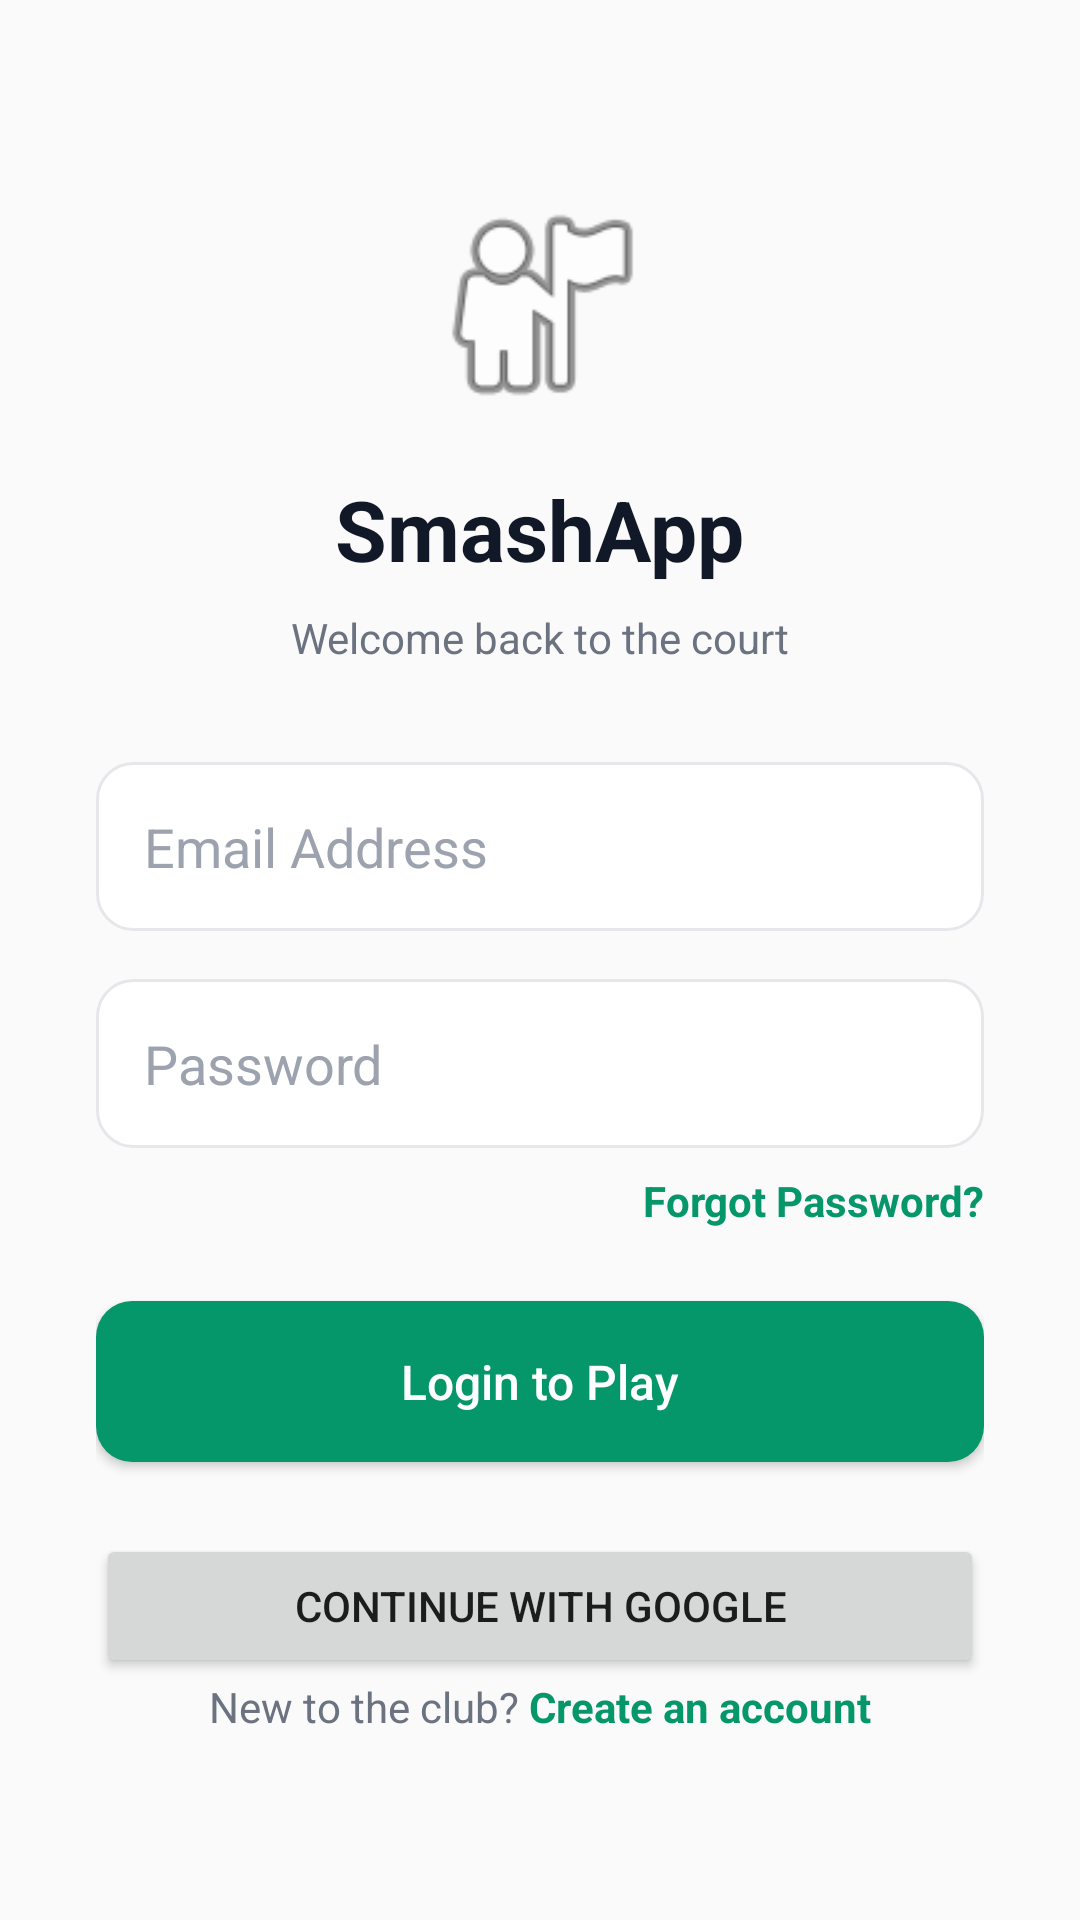

Here is an Android app screen rendered from its layout file. Give the layout XML and the strings, colors and styles it references.
<!-- AndroidManifest.xml: activity theme Theme.BadmintonFinder -->
<!-- res/layout/activity_login.xml -->
<?xml version="1.0" encoding="utf-8"?>
<LinearLayout xmlns:android="http://schemas.android.com/apk/res/android"
    android:layout_width="match_parent"
    android:layout_height="match_parent"
    android:background="#FAFAFA"
    android:gravity="center"
    android:orientation="vertical"
    android:padding="32dp">

    
    <ImageView
        android:layout_width="80dp"
        android:layout_height="80dp"
        android:layout_marginBottom="16dp"
        android:src="@android:drawable/ic_menu_myplaces" />

    <TextView
        android:layout_width="wrap_content"
        android:layout_height="wrap_content"
        android:layout_marginBottom="8dp"
        android:text="SmashApp"
        android:textColor="#111827"
        android:textSize="28sp"
        android:textStyle="bold" />

    <TextView
        android:layout_width="wrap_content"
        android:layout_height="wrap_content"
        android:layout_marginBottom="32dp"
        android:text="Welcome back to the court"
        android:textColor="#6B7280" />

    <androidx.appcompat.widget.AppCompatEditText
        android:id="@+id/etEmail"
        android:layout_width="match_parent"
        android:layout_height="wrap_content"
        android:layout_marginBottom="16dp"
        android:background="@drawable/bg_rounded_edittext"
        android:hint="Email Address"
        android:inputType="textEmailAddress"
        android:padding="16dp"
        android:textColorHint="#9CA3AF" />

    <androidx.appcompat.widget.AppCompatEditText
        android:id="@+id/etPassword"
        android:layout_width="match_parent"
        android:layout_height="wrap_content"
        android:layout_marginBottom="8dp"
        android:background="@drawable/bg_rounded_edittext"
        android:hint="Password"
        android:inputType="textPassword"
        android:padding="16dp"
        android:textColorHint="#9CA3AF" />

    <TextView
        android:id="@+id/tvForgotPassword"
        android:layout_width="wrap_content"
        android:layout_height="wrap_content"
        android:layout_gravity="end"
        android:layout_marginBottom="24dp"
        android:text="Forgot Password?"
        android:textColor="#059669"
        android:textStyle="bold" />

    <androidx.appcompat.widget.AppCompatButton
        android:id="@+id/btnLogin"
        android:layout_width="match_parent"
        android:layout_height="wrap_content"
        android:layout_marginBottom="24dp"
        android:background="@drawable/bg_rounded_button"
        android:padding="16dp"
        android:text="Login to Play"
        android:textAllCaps="false"
        android:textColor="#FFFFFF"
        android:textSize="16sp" />

    <Button
        android:id="@+id/btnGoogleLogin"
        android:layout_width="match_parent"
        android:layout_height="wrap_content"
        android:text="Continue with Google"/>

    <LinearLayout
        android:layout_width="wrap_content"
        android:layout_height="wrap_content"
        android:orientation="horizontal">

        <TextView
            android:layout_width="wrap_content"
            android:layout_height="wrap_content"
            android:text="New to the club? "
            android:textColor="#6B7280" />

        <TextView
            android:id="@+id/tvSignup"
            android:layout_width="wrap_content"
            android:layout_height="wrap_content"
            android:text="Create an account"
            android:textColor="#059669"
            android:textStyle="bold" />
    </LinearLayout>
</LinearLayout>
<!-- resources referenced by this layout -->
<resources>
  <!-- drawable bg_rounded_button (drawable) -->
  <?xml version="1.0" encoding="utf-8"?>
  <shape xmlns:android="http://schemas.android.com/apk/res/android" android:shape="rectangle">
      <solid android:color="#059669" /> 
      <corners android:radius="12dp" />
  </shape>
  <!-- drawable bg_rounded_edittext (drawable) -->
  <?xml version="1.0" encoding="utf-8"?>
  <shape xmlns:android="http://schemas.android.com/apk/res/android" android:shape="rectangle">
      <solid android:color="#FFFFFF" />
      <corners android:radius="12dp" />
      <stroke android:width="1dp" android:color="#E5E7EB" /> 
  </shape>
  <style name="Theme.BadmintonFinder" parent="Theme.AppCompat.Light.NoActionBar" />
</resources>
